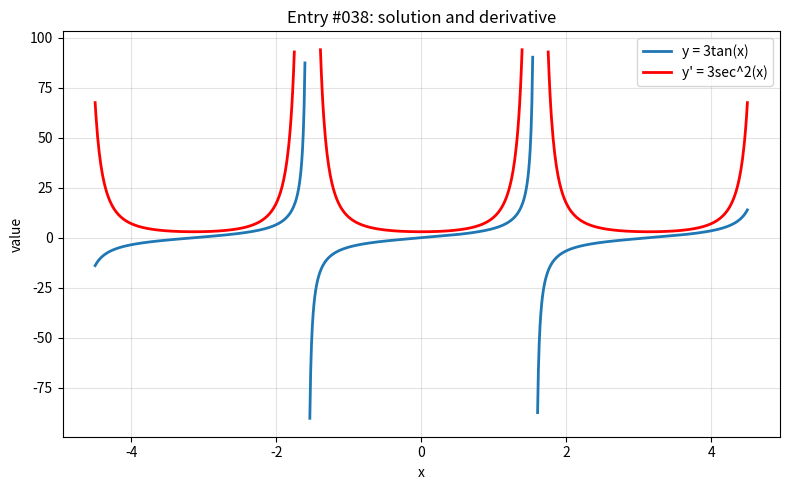

Generate this figure with matplotlib:
import numpy as np
import matplotlib.pyplot as plt

x = np.linspace(-4.5, 4.5, 800)

with np.errstate(divide="ignore", invalid="ignore", over="ignore"):
    y = 3*np.tan(x)
    y_prime = 3/(np.cos(x)**2)


def mask(values, limit=100):
    return np.where(np.isfinite(values) & (np.abs(values) <= limit), values, np.nan)

y = mask(y)
y_prime = mask(y_prime)
plt.figure(figsize=(8, 5))
plt.plot(x, y, label="y = 3tan(x)", linewidth=2)
plt.plot(x, y_prime, label="y' = 3sec^2(x)", linewidth=2, color="red")
plt.title("Entry #038: solution and derivative")
plt.xlabel("x")
plt.ylabel("value")
plt.grid(True, alpha=0.35)
plt.legend()
plt.tight_layout()
plt.show()
